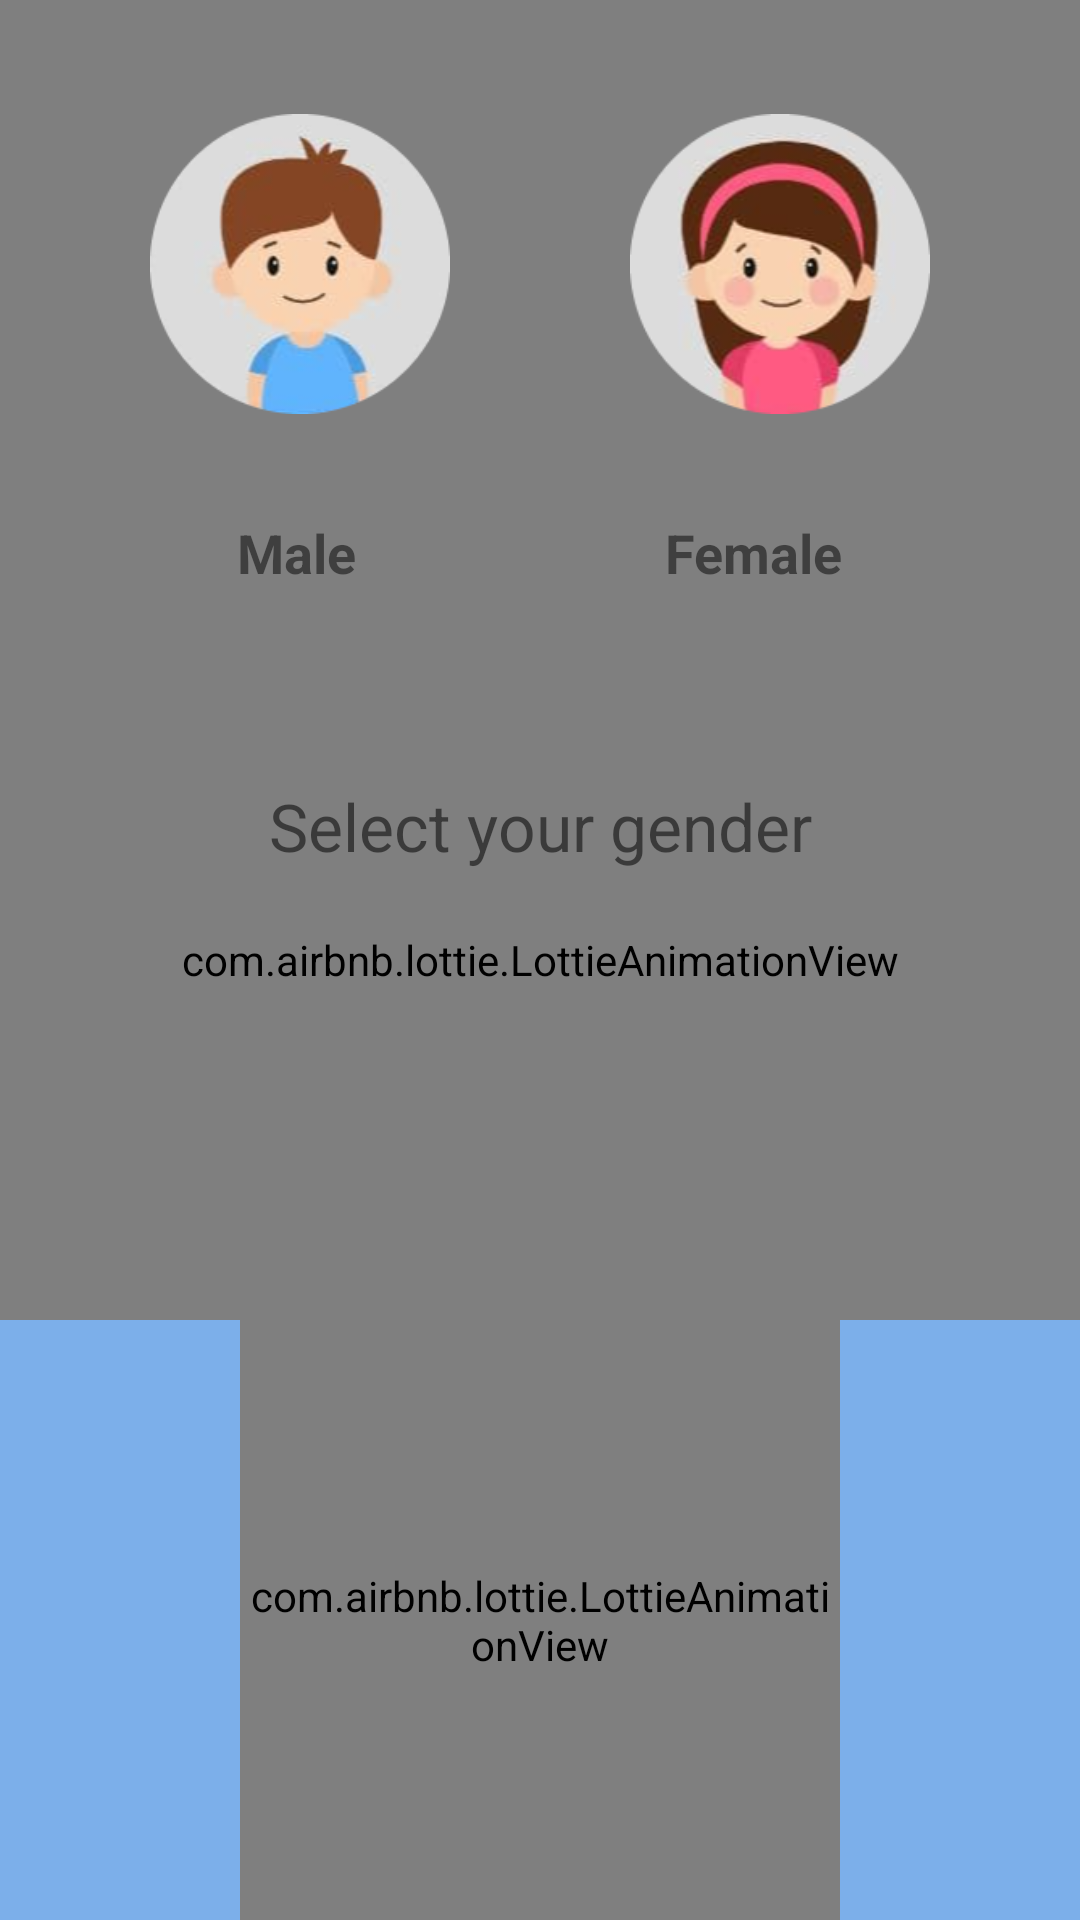

Here is an Android app screen rendered from its layout file. Give the layout XML and the strings, colors and styles it references.
<!-- AndroidManifest.xml: application theme Theme.WaterDrinkHealthCare -->
<!-- res/layout/page_gender_selector.xml -->
<?xml version="1.0" encoding="utf-8"?>
<androidx.constraintlayout.widget.ConstraintLayout xmlns:android="http://schemas.android.com/apk/res/android"
    android:layout_width="match_parent"
    android:layout_height="match_parent"
    xmlns:app="http://schemas.android.com/apk/res-auto">
    <com.airbnb.lottie.LottieAnimationView
        android:layout_width="match_parent"
        android:layout_height="match_parent"
        app:lottie_rawRes="@raw/sea_waves"
        app:lottie_autoPlay="true"
        app:lottie_loop="true"
        android:id="@+id/wave"
        app:layout_constraintBottom_toBottomOf="parent"
        app:layout_constraintRight_toRightOf="parent"
        app:layout_constraintLeft_toLeftOf="parent"/>
    <ImageView
        android:layout_width="match_parent"
        android:layout_height="200dp"
        android:background="@color/main_color"
        app:layout_constraintBottom_toBottomOf="parent"
        />
    <TextView
        android:layout_width="match_parent"
        android:layout_height="wrap_content"
        android:text="Select your gender"
        android:textSize="22sp"
        android:id="@+id/gender"
        android:gravity="center"
        app:layout_constraintVertical_bias="0.3"
        app:layout_constraintTop_toBottomOf="@id/male"
        app:layout_constraintLeft_toLeftOf="parent"
        app:layout_constraintBottom_toTopOf="@id/assistant"
        app:layout_constraintRight_toRightOf="parent"/>

    <ImageView
        android:layout_width="120dp"
        android:layout_height="120dp"
        android:src="@drawable/boy"
        android:id="@+id/boy"
        android:padding="10dp"
        android:background="?selectableItemBackgroundBorderless"
        app:layout_constraintTop_toTopOf="parent"
        app:layout_constraintBottom_toTopOf="@id/gender"
        app:layout_constraintRight_toLeftOf="@id/girl"
        app:layout_constraintLeft_toLeftOf="parent"
        app:layout_constraintVertical_bias="0.2"
        />
    <ImageView
        android:layout_width="120dp"
        android:layout_height="120dp"
        android:src="@drawable/girl"
        android:id="@+id/girl"
        android:padding="10dp"
        android:background="?selectableItemBackgroundBorderless"
        app:layout_constraintTop_toTopOf="parent"
        app:layout_constraintBottom_toTopOf="@id/gender"
        app:layout_constraintLeft_toRightOf="@id/boy"
        app:layout_constraintRight_toRightOf="parent"
        app:layout_constraintVertical_bias="0.2"
        />

    <TextView
        android:layout_width="wrap_content"
        android:layout_height="wrap_content"
        android:text="Male"
        android:id="@+id/male"
        android:textColor="#80000000"
        android:textSize="18dp"
        android:textStyle="bold"
        app:layout_constraintTop_toBottomOf="@id/boy"
        app:layout_constraintLeft_toLeftOf="parent"
        app:layout_constraintRight_toLeftOf="@id/female"
        android:layout_margin="24dp"
        />

    <TextView
        android:layout_width="wrap_content"
        android:layout_height="wrap_content"
        android:text="Female"
        android:id="@+id/female"
        android:textColor="#80000000"
        android:textSize="18dp"
        android:textStyle="bold"
        app:layout_constraintTop_toBottomOf="@id/girl"
        app:layout_constraintLeft_toRightOf="@id/male"
        app:layout_constraintRight_toRightOf="parent"
        android:layout_margin="24dp"
        />
    <com.airbnb.lottie.LottieAnimationView
        android:layout_width="200dp"
        android:layout_height="200dp"
        app:lottie_rawRes="@raw/assistant"
        app:lottie_autoPlay="true"
        app:lottie_loop="true"
        android:id="@+id/assistant"
        app:layout_constraintBottom_toBottomOf="parent"
        app:layout_constraintRight_toRightOf="parent"
        app:layout_constraintLeft_toLeftOf="parent"/>



</androidx.constraintlayout.widget.ConstraintLayout>
<!-- resources referenced by this layout -->
<resources>
  <color name="main_color">#7CAFEA</color>
  <!-- drawable boy: png bitmap (drawable, 32210 bytes) -->
  <!-- drawable girl: png bitmap (drawable-v24, 39754 bytes) -->
  <style name="Theme.WaterDrinkHealthCare" parent="Theme.MaterialComponents.DayNight.NoActionBar">
          
          <item name="colorPrimary">@color/purple_500</item>
          <item name="colorPrimaryVariant">@color/main_color2</item>
          <item name="colorOnPrimary">@color/white</item>
          
          <item name="colorSecondary">@color/main_color2</item>
          <item name="colorSecondaryVariant">@color/main_color2</item>
          <item name="colorOnSecondary">@color/black</item>
          
          <item name="android:statusBarColor" tools:targetApi="l">?attr/colorPrimaryVariant</item>
          
      </style>
  <color name="purple_500">#FF6200EE</color>
  <color name="main_color2">#0372CA</color>
  <color name="white">#FFFFFFFF</color>
  <color name="black">#FF000000</color>
</resources>
